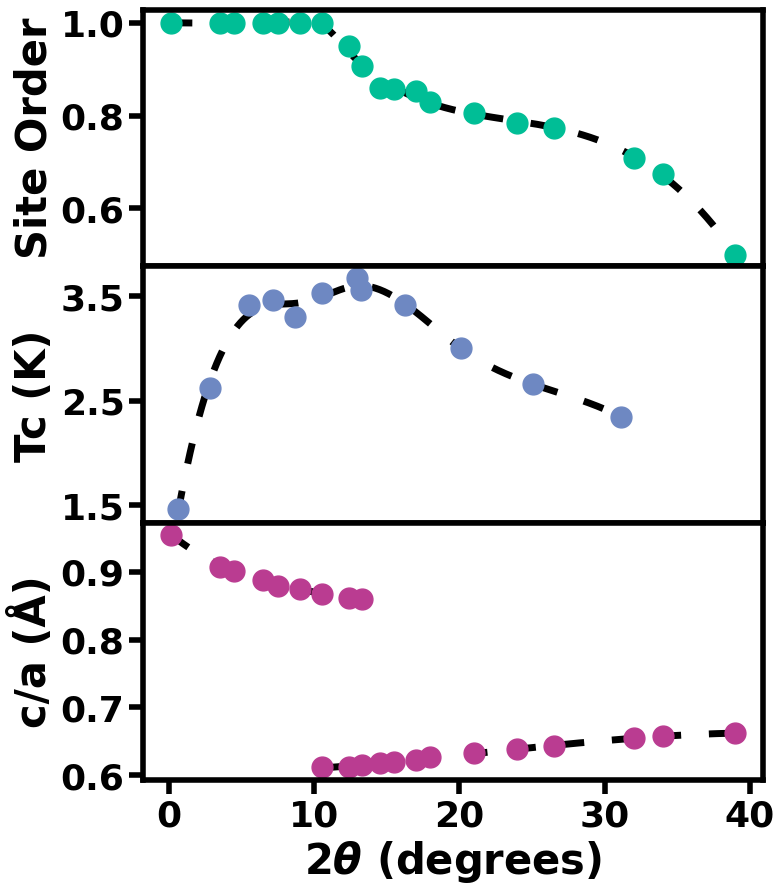

This figure's Python source:
import pandas as pd
import matplotlib.pyplot as plt
from scipy import interpolate
import numpy as np

def plot_shared_x_data(data_sets, axis_label_fontsize=30, line_thickness=0, tick_label_fontsize=26, tick_width=4,
                    x_axis_limits=None, y_axis_limits_list=None, x_tick_labels=None, y_tick_labels_list=None,
                    x_axis_label='2$\it{θ}$ (degrees)', y_axis_label_list=None, plot_title=None, point_size=0, file_name=None,
                    eye_guide = True):
    """
    Create subplots with shared x-axes where each set of data is plotted on a separate y-axis.
    The top plot will have no y-axis labels but retains the ticks and tick labels.
    
    Args:
    x_data (list): The data points for the x-axis, typically 2-theta or angle.
    y_data_sets (list of lists): A list containing multiple y-data sets for each subplot.
    y_axis_label_list (list of str): Labels for each subplot's y-axis.
    axis_label_fontsize (int): Font size for the x and y axis labels.
    line_thickness (float): Thickness of the plot line.
    tick_label_fontsize (int): Font size for the tick labels.
    tick_width (float): Thickness of the ticks and the box around the plot.
    point_size (int): Size of the markers at each data point, if set > 0.
    """

    #input data format: [  [[x,y],[x,y],...], [[x,y],[x,y],...]  ]

    colors = [(0/255, 190/255, 150/255), (110/255, 136/255, 194/255), (186/255, 60/255, 145/255), (186/255, 60/255, 145/255)]

    s_values = [0.001, 0.04, 0.001, 0.001]

    # Set font and weight globally
    plt.rcParams['font.family'] = 'Arial'
    plt.rcParams['font.weight'] = 'bold'
    plt.rcParams['font.size'] = tick_label_fontsize

    # Ensure the length of y_data_sets and y_axis_label_list match
    if y_axis_label_list is None:
        y_axis_label_list = [''] * 3
    if y_axis_limits_list is None:
        y_axis_limits_list = [None] * 3
    if y_tick_labels_list is None:
        y_tick_labels_list = [None] * 3

    # Set up the subplots with shared x-axes
    fig, axes = plt.subplots(3, 1, figsize=(8, 10), sharex=True, dpi=300)

    if len(data_sets) == 1:
        axes = [axes]  # Ensure axes is iterable when there's only one subplot


    for i, (ax, xy_data, y_axis_label, y_axis_limits, y_tick_labels) in enumerate(zip(axes, data_sets[:3], y_axis_label_list, y_axis_limits_list, y_tick_labels_list)):
        # Plot each y_data set on its own y-axis
        xy_data = sorted(xy_data, key=lambda x:x[0])
        x_data = [x for x, _ in xy_data]
        y_data = [y for _, y in xy_data]


        if eye_guide:
            guiding_line = interpolate.UnivariateSpline(x_data, y_data, k = 3, s = s_values[i])
            guiding_line_domain =  np.linspace(x_data[0], x_data[-1], 300)
            ax.plot(guiding_line_domain, guiding_line(guiding_line_domain), linestyle = '--', color = 'black', linewidth = line_thickness, dashes = (3,4))

        if point_size > 0:
            ax.plot(x_data, y_data, linewidth = 0, marker='o', markersize=point_size, color = colors[i])
        else:
            ax.plot(x_data, y_data, linewidth = 0)

        if i == 2:
            data_sets[3] = sorted(data_sets[3], key=lambda x:x[0])
            x_data = [x for x, _ in data_sets[3]]
            y_data = [y for _, y in data_sets[3]]
            guiding_line = interpolate.UnivariateSpline(x_data, y_data, k = 3, s = s_values[i])
            guiding_line_domain =  np.linspace(x_data[0], x_data[-1], 300)
            ax.plot(guiding_line_domain, guiding_line(guiding_line_domain), linestyle = '--', color = 'black', linewidth = line_thickness, dashes = (3,4))
            ax.plot(x_data, y_data, linewidth = 0, marker='o', markersize=point_size, color = colors[i + 1])
        

        # Set axis limits
        if x_axis_limits:
            ax.set_xlim(x_axis_limits)

        if y_axis_limits:
            ax.set_ylim(y_axis_limits)

        if y_tick_labels:
            ax.set_yticks(y_tick_labels)

        # Customize ticks and spines thickness
        for spine in ax.spines.values():
            spine.set_linewidth(tick_width)
        ax.tick_params(which='major', width=tick_width, length=10)
        ax.tick_params(which='minor', width=tick_width, length=5, direction='out')

        # Set y-axis label for each subplot
        ax.set_ylabel(y_axis_label, fontsize=axis_label_fontsize, weight='bold')

    # Set the x-axis label for the bottom subplot
    axes[-1].set_xlabel(x_axis_label, fontsize=axis_label_fontsize, weight='bold')

    # Set plot title if given
    if plot_title:
        fig.suptitle(plot_title, fontsize=axis_label_fontsize + 2, weight='bold')

    # Adjust layout to remove space between subplots
    plt.subplots_adjust(hspace=0)  # Remove space between subplots

    # Save or show the plot
    if file_name:
        plt.savefig(file_name, dpi=300, transparent=True)
    else:
        plt.show()

















superconductivity = [[0.6249999999999982, 1.4590163934426226], [2.8124999999999982, 2.6229508196721314], [5.520833333333332, 3.40983606557377],
                     [7.1875, 3.4590163934426226], [8.645833333333332, 3.2950819672131146], [10.520833333333332, 3.524590163934426], [12.916666666666664, 3.6721311475409832],
                     [13.229166666666664, 3.557377049180328], [16.25, 3.40983606557377],[20.104166666666664, 3], [25.104166666666664, 2.6557377049180326],
                     [31.145833333333336, 2.3442622950819665]]

c_over_a_ratio = [[0.16, 4.779002/5.006336], [3.5, 4.50705/4.967145], [4.5, 4.463864/4.956719], [6.5, 4.38991/4.940804], [7.5, 4.339534/4.933373], [9, 4.303594/4.923028], [10.5, 4.254205/4.907403],
                  [12.4, 4.215364/4.892107], [13.3, 4.20367/4.893026], [14.5, 3.34415/5.40997],[15.5, 3.342671/5.395167], [17, 3.341669/5.373317], [18, 3.343599/5.333982], 
                  [21, 3.346762/5.29187], [24, 3.352346/5.25208], [26.5, 3.355109/5.214148], [32, 3.359539/5.134447], [34, 3.355769/5.100621], [39, 3.349792/5.059476], 
                  [35.5, 3.358743/5.07839], [31, 3.371147/5.118287], [22, 3.393147/5.196405], [17, 3.424088/5.312746], [13, 3.439279/5.422773], [10.5, 3.361292/5.495634],
                  [12.4, 3.350413/5.466113], [13.3, 3.346409/5.44492]]

c_over_a_ratio_1 = [[0.16, 4.779002/5.006336], [3.5, 4.50705/4.967145], [4.5, 4.463864/4.956719], [6.5, 4.38991/4.940804], [7.5, 4.339534/4.933373], [9, 4.303594/4.923028], [10.5, 4.254205/4.907403],
                  [12.4, 4.215364/4.892107], [13.3, 4.20367/4.893026]]

c_over_a_ratio_2 = [[14.5, 3.34415/5.40997],[15.5, 3.342671/5.395167], [17, 3.341669/5.373317], [18, 3.343599/5.333982], 
                  [21, 3.346762/5.29187], [24, 3.352346/5.25208], [26.5, 3.355109/5.214148], [32, 3.359539/5.134447], [34, 3.355769/5.100621], [39, 3.349792/5.059476], 
                  [10.5, 3.361292/5.495634],
                  [12.4, 3.350413/5.466113], [13.3, 3.346409/5.44492]]

"""site_order = [[0.16, 1], [3.5, 1], [4.5, 1], [6.5, 1], [7.5, 1], [9, 1], [10.5, 0.9998], [12.4, 0.95011], [13.3, 0.90684], [14.5, 0.85884], [15.5, 0.85721], [17, 0.85363], [18, 0.82975], [21, 0.8067],
              [24, 0.78419], [26.5, 0.77282], [32, 0.70988], [34, 0.67497], [39, 0.50039], [35.5, 0.5], [31, 0.5], [22, 0.5], [17, 0.50098], [13, 0.5]]"""
site_order = [[0.16, 1], [3.5, 1], [4.5, 1], [6.5, 1], [7.5, 1], [9, 1], [10.5, 0.9998], [12.4, 0.95011], [13.3, 0.90684], [14.5, 0.85884], [15.5, 0.85721], [17, 0.85363], [18, 0.82975], [21, 0.8067],
              [24, 0.78419], [26.5, 0.77282], [32, 0.70988], [34, 0.67497], [39, 0.50039]]


from_lit = [[-0.07832898172323866, 0.9542944785276073],
            [0.6527415143603115, 0.9432515337423312], [1.3315926892950376, 0.9322085889570552], [1.8015665796344642, 0.9233128834355828], [2.4804177545691886, 0.9153374233128834],
            [3.2637075718015627, 0.90920245398773], [5.456919060052217, 0.9049079754601227], [6.135770234986943, 0.9003067484662577],
            [6.343154246100559, 0.601497005988024], [7.642980935875274, 0.6044910179640719], [9.618717504332826, 0.6083832335329342], [9.930675909878753, 0.6119760479041916],
            [11.438474870017417, 0.6074850299401197], [12.738301559792125, 0.61556886227544915], [13.7261698440209, 0.6164670658682635], [14.818024263431651, 0.6173652694610779],
            [17.001733102253155, 0.62395209580838326], [16.63778162911624, 0.6452095808383234], [18.093587521663913, 0.6335329341317366], [20.3812824956674, 0.6392215568862275],
            [21.733102253033096, 0.6592814371257485], [22.772963604852855, 0.6494011976047905], [25.112651646447326, 0.6577844311377245], [27.19237435008685, 0.6613772455089821],
            [29.220103986135392, 0.6679640718562874], [30.519930675910096, 0.668562874251497], [30.46793760831912, 0.6634730538922156], [32.13171577123074, 0.6688622754491018],
            [34.62738301559817, 0.6694610778443113], [35.09532062391707, 0.6706586826347305], [38.16291161178538, 0.6721556886227545]]

#data_sets = [c_over_a_ratio, superconductivity, site_order]
data_sets = [site_order, superconductivity, c_over_a_ratio_1, c_over_a_ratio_2]
y_axis_label_list = ['Site Order', 'Tc (K)', 'c/a (Å)', 'c/a (Å)']

plot_shared_x_data(data_sets, y_axis_label_list=y_axis_label_list, point_size=15, line_thickness= 5, y_tick_labels_list= [[0.6, 0.8, 1.0],[1.5, 2.5, 3.5], [0.6, 0.7, 0.8, 0.9]], file_name = 'superconductivity.pdf')
